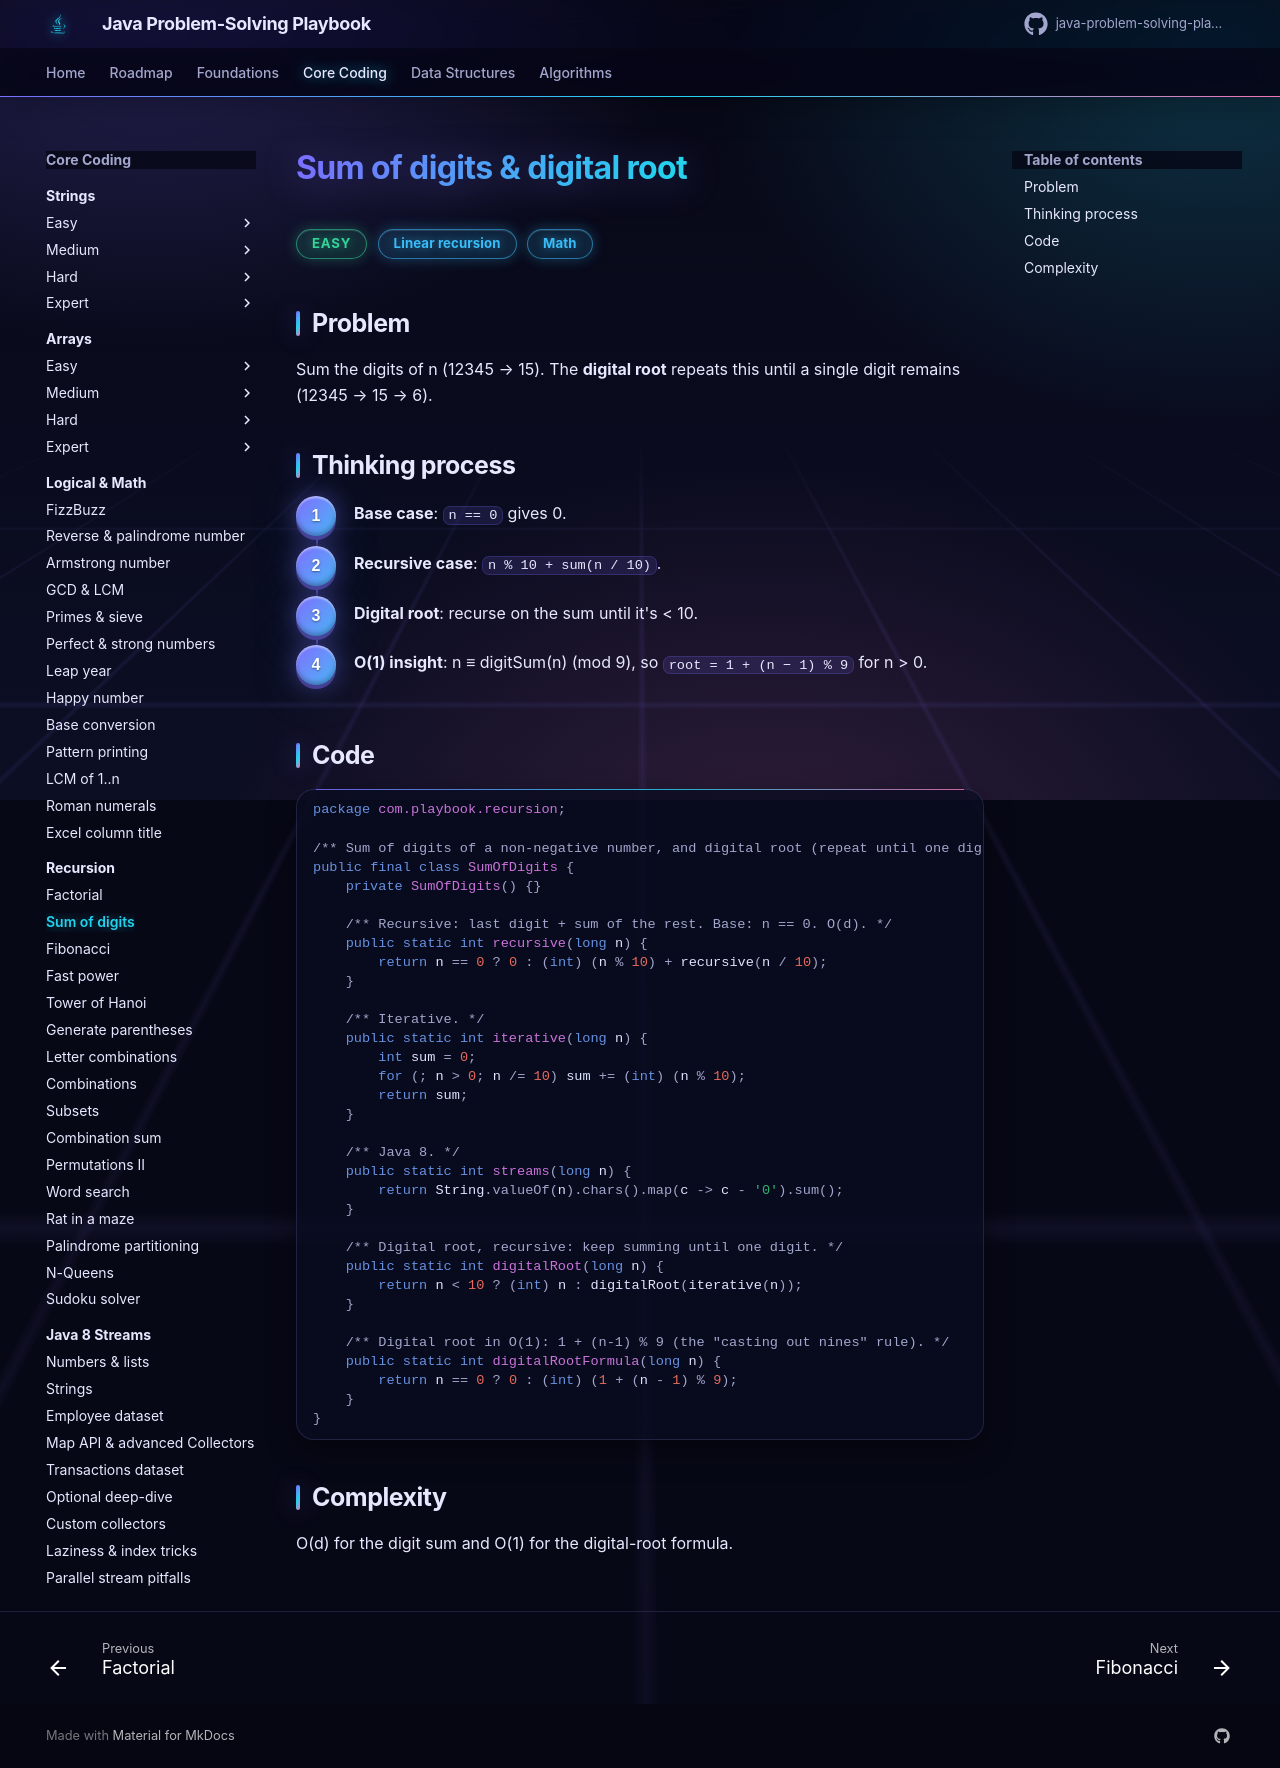

repository: khiruashish/java-problem-solving-playbook · page: 04-recursion/sum-of-digits/index.html · generator: mkdocs

# Sum of digits & digital root

<span class="badge easy">Easy</span> <span class="badge tag">Linear recursion</span> <span class="badge tag">Math</span>

## Problem
Sum the digits of n (12345 → 15). The **digital root** repeats this until a single digit remains (12345 → 15 → 6).

## Thinking process
<div class="steps" markdown>

1. **Base case**: `n == 0` gives 0.
2. **Recursive case**: `n % 10 + sum(n / 10)`.
3. **Digital root**: recurse on the sum until it's < 10.
4. **O(1) insight**: n ≡ digitSum(n) (mod 9), so `root = 1 + (n − 1) % 9` for n > 0.

</div>

## Code
```java
--8<-- "src/main/java/com/playbook/recursion/SumOfDigits.java"
```

## Complexity
O(d) for the digit sum and O(1) for the digital-root formula.
